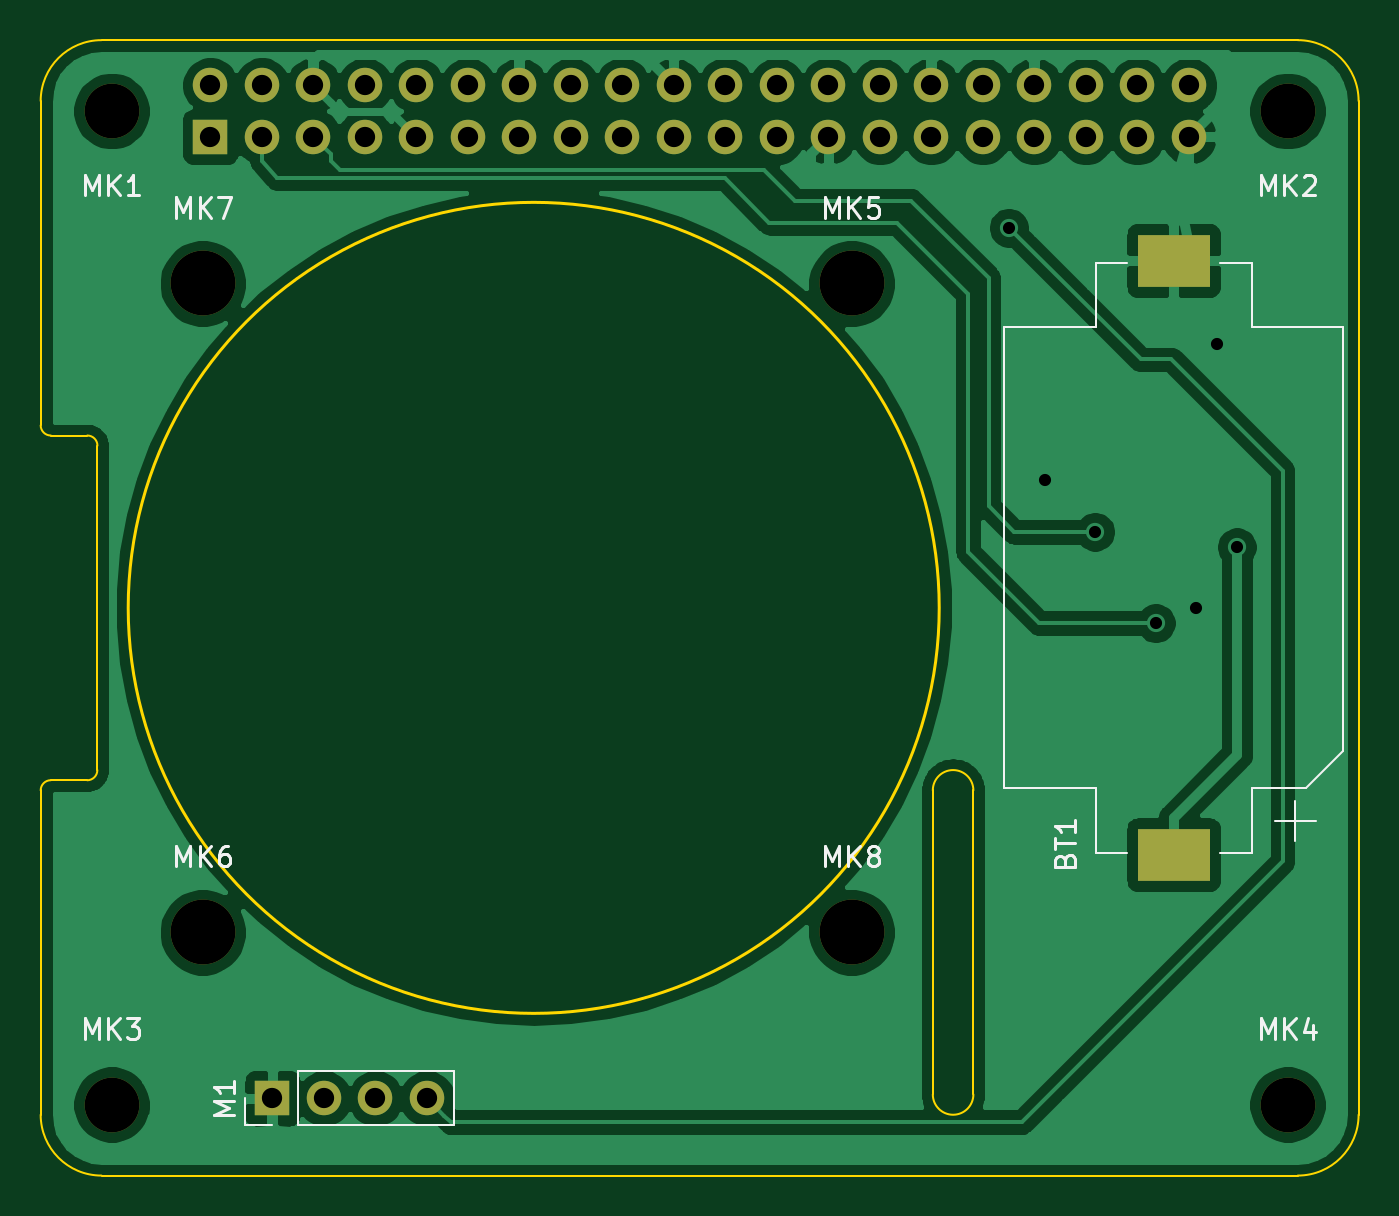
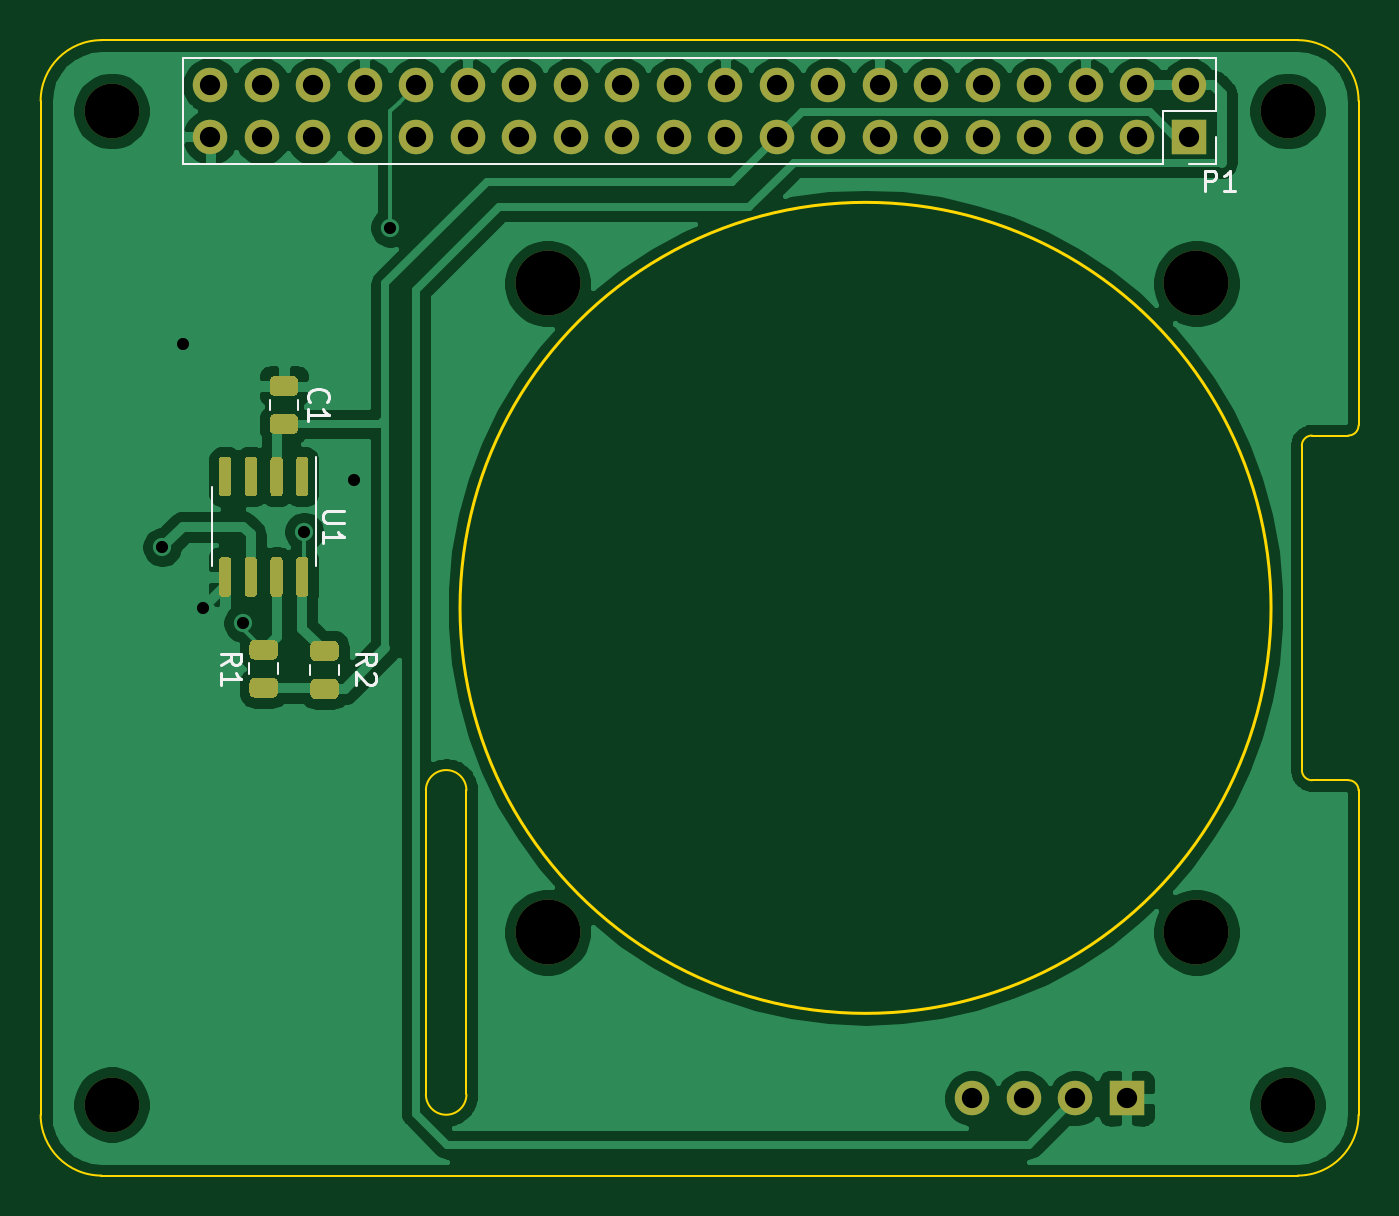
Circuit board: 11 layer files. Board 65.0 x 56.0 mm.
- bottom_copper: base_hat-B_Cu.gbl (83536 bytes)
- bottom_mask: base_hat-B_Mask.gbs (6829 bytes)
- paste: base_hat-B_Paste.gbp (5395 bytes)
- bottom_silk: base_hat-B_SilkS.gbo (4165 bytes)
- outline: base_hat-Edge_Cuts.gm1 (2018 bytes)
- top_copper: base_hat-F_Cu.gtl (84064 bytes)
- top_mask: base_hat-F_Mask.gts (2061 bytes)
- paste: base_hat-F_Paste.gtp (622 bytes)
- top_silk: base_hat-F_SilkS.gto (8022 bytes)
- drill: base_hat-NPTH.drl (472 bytes)
- drill: base_hat-PTH.drl (1157 bytes)

=== bottom_copper: base_hat-B_Cu.gbl (83536 bytes, source omitted) ===
=== bottom_mask: base_hat-B_Mask.gbs (6829 bytes, source omitted) ===
=== paste: base_hat-B_Paste.gbp ===
G04 #@! TF.GenerationSoftware,KiCad,Pcbnew,5.1.6-c6e7f7d~87~ubuntu18.04.1*
G04 #@! TF.CreationDate,2020-08-28T18:16:15+02:00*
G04 #@! TF.ProjectId,base_hat,62617365-5f68-4617-942e-6b696361645f,rev?*
G04 #@! TF.SameCoordinates,Original*
G04 #@! TF.FileFunction,Paste,Bot*
G04 #@! TF.FilePolarity,Positive*
%FSLAX46Y46*%
G04 Gerber Fmt 4.6, Leading zero omitted, Abs format (unit mm)*
G04 Created by KiCad (PCBNEW 5.1.6-c6e7f7d~87~ubuntu18.04.1) date 2020-08-28 18:16:15*
%MOMM*%
%LPD*%
G01*
G04 APERTURE LIST*
G04 APERTURE END LIST*
G36*
G01*
X251945000Y-119500000D02*
X252245000Y-119500000D01*
G75*
G02*
X252395000Y-119650000I0J-150000D01*
G01*
X252395000Y-121300000D01*
G75*
G02*
X252245000Y-121450000I-150000J0D01*
G01*
X251945000Y-121450000D01*
G75*
G02*
X251795000Y-121300000I0J150000D01*
G01*
X251795000Y-119650000D01*
G75*
G02*
X251945000Y-119500000I150000J0D01*
G01*
G37*
G36*
G01*
X253215000Y-119500000D02*
X253515000Y-119500000D01*
G75*
G02*
X253665000Y-119650000I0J-150000D01*
G01*
X253665000Y-121300000D01*
G75*
G02*
X253515000Y-121450000I-150000J0D01*
G01*
X253215000Y-121450000D01*
G75*
G02*
X253065000Y-121300000I0J150000D01*
G01*
X253065000Y-119650000D01*
G75*
G02*
X253215000Y-119500000I150000J0D01*
G01*
G37*
G36*
G01*
X254485000Y-119500000D02*
X254785000Y-119500000D01*
G75*
G02*
X254935000Y-119650000I0J-150000D01*
G01*
X254935000Y-121300000D01*
G75*
G02*
X254785000Y-121450000I-150000J0D01*
G01*
X254485000Y-121450000D01*
G75*
G02*
X254335000Y-121300000I0J150000D01*
G01*
X254335000Y-119650000D01*
G75*
G02*
X254485000Y-119500000I150000J0D01*
G01*
G37*
G36*
G01*
X255755000Y-119500000D02*
X256055000Y-119500000D01*
G75*
G02*
X256205000Y-119650000I0J-150000D01*
G01*
X256205000Y-121300000D01*
G75*
G02*
X256055000Y-121450000I-150000J0D01*
G01*
X255755000Y-121450000D01*
G75*
G02*
X255605000Y-121300000I0J150000D01*
G01*
X255605000Y-119650000D01*
G75*
G02*
X255755000Y-119500000I150000J0D01*
G01*
G37*
G36*
G01*
X255755000Y-114550000D02*
X256055000Y-114550000D01*
G75*
G02*
X256205000Y-114700000I0J-150000D01*
G01*
X256205000Y-116350000D01*
G75*
G02*
X256055000Y-116500000I-150000J0D01*
G01*
X255755000Y-116500000D01*
G75*
G02*
X255605000Y-116350000I0J150000D01*
G01*
X255605000Y-114700000D01*
G75*
G02*
X255755000Y-114550000I150000J0D01*
G01*
G37*
G36*
G01*
X254485000Y-114550000D02*
X254785000Y-114550000D01*
G75*
G02*
X254935000Y-114700000I0J-150000D01*
G01*
X254935000Y-116350000D01*
G75*
G02*
X254785000Y-116500000I-150000J0D01*
G01*
X254485000Y-116500000D01*
G75*
G02*
X254335000Y-116350000I0J150000D01*
G01*
X254335000Y-114700000D01*
G75*
G02*
X254485000Y-114550000I150000J0D01*
G01*
G37*
G36*
G01*
X253215000Y-114550000D02*
X253515000Y-114550000D01*
G75*
G02*
X253665000Y-114700000I0J-150000D01*
G01*
X253665000Y-116350000D01*
G75*
G02*
X253515000Y-116500000I-150000J0D01*
G01*
X253215000Y-116500000D01*
G75*
G02*
X253065000Y-116350000I0J150000D01*
G01*
X253065000Y-114700000D01*
G75*
G02*
X253215000Y-114550000I150000J0D01*
G01*
G37*
G36*
G01*
X251945000Y-114550000D02*
X252245000Y-114550000D01*
G75*
G02*
X252395000Y-114700000I0J-150000D01*
G01*
X252395000Y-116350000D01*
G75*
G02*
X252245000Y-116500000I-150000J0D01*
G01*
X251945000Y-116500000D01*
G75*
G02*
X251795000Y-116350000I0J150000D01*
G01*
X251795000Y-114700000D01*
G75*
G02*
X251945000Y-114550000I150000J0D01*
G01*
G37*
G36*
G01*
X251456250Y-124612500D02*
X250543750Y-124612500D01*
G75*
G02*
X250300000Y-124368750I0J243750D01*
G01*
X250300000Y-123881250D01*
G75*
G02*
X250543750Y-123637500I243750J0D01*
G01*
X251456250Y-123637500D01*
G75*
G02*
X251700000Y-123881250I0J-243750D01*
G01*
X251700000Y-124368750D01*
G75*
G02*
X251456250Y-124612500I-243750J0D01*
G01*
G37*
G36*
G01*
X251456250Y-126487500D02*
X250543750Y-126487500D01*
G75*
G02*
X250300000Y-126243750I0J243750D01*
G01*
X250300000Y-125756250D01*
G75*
G02*
X250543750Y-125512500I243750J0D01*
G01*
X251456250Y-125512500D01*
G75*
G02*
X251700000Y-125756250I0J-243750D01*
G01*
X251700000Y-126243750D01*
G75*
G02*
X251456250Y-126487500I-243750J0D01*
G01*
G37*
G36*
G01*
X254456250Y-124550000D02*
X253543750Y-124550000D01*
G75*
G02*
X253300000Y-124306250I0J243750D01*
G01*
X253300000Y-123818750D01*
G75*
G02*
X253543750Y-123575000I243750J0D01*
G01*
X254456250Y-123575000D01*
G75*
G02*
X254700000Y-123818750I0J-243750D01*
G01*
X254700000Y-124306250D01*
G75*
G02*
X254456250Y-124550000I-243750J0D01*
G01*
G37*
G36*
G01*
X254456250Y-126425000D02*
X253543750Y-126425000D01*
G75*
G02*
X253300000Y-126181250I0J243750D01*
G01*
X253300000Y-125693750D01*
G75*
G02*
X253543750Y-125450000I243750J0D01*
G01*
X254456250Y-125450000D01*
G75*
G02*
X254700000Y-125693750I0J-243750D01*
G01*
X254700000Y-126181250D01*
G75*
G02*
X254456250Y-126425000I-243750J0D01*
G01*
G37*
G36*
G01*
X252543750Y-112450000D02*
X253456250Y-112450000D01*
G75*
G02*
X253700000Y-112693750I0J-243750D01*
G01*
X253700000Y-113181250D01*
G75*
G02*
X253456250Y-113425000I-243750J0D01*
G01*
X252543750Y-113425000D01*
G75*
G02*
X252300000Y-113181250I0J243750D01*
G01*
X252300000Y-112693750D01*
G75*
G02*
X252543750Y-112450000I243750J0D01*
G01*
G37*
G36*
G01*
X252543750Y-110575000D02*
X253456250Y-110575000D01*
G75*
G02*
X253700000Y-110818750I0J-243750D01*
G01*
X253700000Y-111306250D01*
G75*
G02*
X253456250Y-111550000I-243750J0D01*
G01*
X252543750Y-111550000D01*
G75*
G02*
X252300000Y-111306250I0J243750D01*
G01*
X252300000Y-110818750D01*
G75*
G02*
X252543750Y-110575000I243750J0D01*
G01*
G37*
M02*

=== bottom_silk: base_hat-B_SilkS.gbo ===
G04 #@! TF.GenerationSoftware,KiCad,Pcbnew,5.1.6-c6e7f7d~87~ubuntu18.04.1*
G04 #@! TF.CreationDate,2020-08-28T18:16:15+02:00*
G04 #@! TF.ProjectId,base_hat,62617365-5f68-4617-942e-6b696361645f,rev?*
G04 #@! TF.SameCoordinates,Original*
G04 #@! TF.FileFunction,Legend,Bot*
G04 #@! TF.FilePolarity,Positive*
%FSLAX46Y46*%
G04 Gerber Fmt 4.6, Leading zero omitted, Abs format (unit mm)*
G04 Created by KiCad (PCBNEW 5.1.6-c6e7f7d~87~ubuntu18.04.1) date 2020-08-28 18:16:15*
%MOMM*%
%LPD*%
G01*
G04 APERTURE LIST*
%ADD10C,0.120000*%
%ADD11C,0.150000*%
G04 APERTURE END LIST*
D10*
X256560000Y-118000000D02*
X256560000Y-119950000D01*
X256560000Y-118000000D02*
X256560000Y-116050000D01*
X251440000Y-118000000D02*
X251440000Y-119950000D01*
X251440000Y-118000000D02*
X251440000Y-114550000D01*
X251710000Y-125321078D02*
X251710000Y-124803922D01*
X250290000Y-125321078D02*
X250290000Y-124803922D01*
X254710000Y-125258578D02*
X254710000Y-124741422D01*
X253290000Y-125258578D02*
X253290000Y-124741422D01*
X252290000Y-111741422D02*
X252290000Y-112258578D01*
X253710000Y-111741422D02*
X253710000Y-112258578D01*
X207040000Y-98770000D02*
X207040000Y-100100000D01*
X207040000Y-100100000D02*
X208370000Y-100100000D01*
X207040000Y-97500000D02*
X209640000Y-97500000D01*
X209640000Y-97500000D02*
X209640000Y-100100000D01*
X209640000Y-100100000D02*
X257960000Y-100100000D01*
X257960000Y-94900000D02*
X257960000Y-100100000D01*
X207040000Y-94900000D02*
X257960000Y-94900000D01*
X207040000Y-94900000D02*
X207040000Y-97500000D01*
D11*
X250052380Y-117238095D02*
X250861904Y-117238095D01*
X250957142Y-117285714D01*
X251004761Y-117333333D01*
X251052380Y-117428571D01*
X251052380Y-117619047D01*
X251004761Y-117714285D01*
X250957142Y-117761904D01*
X250861904Y-117809523D01*
X250052380Y-117809523D01*
X251052380Y-118809523D02*
X251052380Y-118238095D01*
X251052380Y-118523809D02*
X250052380Y-118523809D01*
X250195238Y-118428571D01*
X250290476Y-118333333D01*
X250338095Y-118238095D01*
X249452380Y-124833333D02*
X248976190Y-124500000D01*
X249452380Y-124261904D02*
X248452380Y-124261904D01*
X248452380Y-124642857D01*
X248500000Y-124738095D01*
X248547619Y-124785714D01*
X248642857Y-124833333D01*
X248785714Y-124833333D01*
X248880952Y-124785714D01*
X248928571Y-124738095D01*
X248976190Y-124642857D01*
X248976190Y-124261904D01*
X248547619Y-125214285D02*
X248500000Y-125261904D01*
X248452380Y-125357142D01*
X248452380Y-125595238D01*
X248500000Y-125690476D01*
X248547619Y-125738095D01*
X248642857Y-125785714D01*
X248738095Y-125785714D01*
X248880952Y-125738095D01*
X249452380Y-125166666D01*
X249452380Y-125785714D01*
X256102380Y-124833333D02*
X255626190Y-124500000D01*
X256102380Y-124261904D02*
X255102380Y-124261904D01*
X255102380Y-124642857D01*
X255150000Y-124738095D01*
X255197619Y-124785714D01*
X255292857Y-124833333D01*
X255435714Y-124833333D01*
X255530952Y-124785714D01*
X255578571Y-124738095D01*
X255626190Y-124642857D01*
X255626190Y-124261904D01*
X256102380Y-125785714D02*
X256102380Y-125214285D01*
X256102380Y-125500000D02*
X255102380Y-125500000D01*
X255245238Y-125404761D01*
X255340476Y-125309523D01*
X255388095Y-125214285D01*
X251707142Y-111833333D02*
X251754761Y-111785714D01*
X251802380Y-111642857D01*
X251802380Y-111547619D01*
X251754761Y-111404761D01*
X251659523Y-111309523D01*
X251564285Y-111261904D01*
X251373809Y-111214285D01*
X251230952Y-111214285D01*
X251040476Y-111261904D01*
X250945238Y-111309523D01*
X250850000Y-111404761D01*
X250802380Y-111547619D01*
X250802380Y-111642857D01*
X250850000Y-111785714D01*
X250897619Y-111833333D01*
X251802380Y-112785714D02*
X251802380Y-112214285D01*
X251802380Y-112500000D02*
X250802380Y-112500000D01*
X250945238Y-112404761D01*
X251040476Y-112309523D01*
X251088095Y-112214285D01*
X207596095Y-101430380D02*
X207596095Y-100430380D01*
X207215142Y-100430380D01*
X207119904Y-100478000D01*
X207072285Y-100525619D01*
X207024666Y-100620857D01*
X207024666Y-100763714D01*
X207072285Y-100858952D01*
X207119904Y-100906571D01*
X207215142Y-100954190D01*
X207596095Y-100954190D01*
X206072285Y-101430380D02*
X206643714Y-101430380D01*
X206358000Y-101430380D02*
X206358000Y-100430380D01*
X206453238Y-100573238D01*
X206548476Y-100668476D01*
X206643714Y-100716095D01*
M02*

=== outline: base_hat-Edge_Cuts.gm1 ===
G04 #@! TF.GenerationSoftware,KiCad,Pcbnew,5.1.6-c6e7f7d~87~ubuntu18.04.1*
G04 #@! TF.CreationDate,2020-08-28T18:16:15+02:00*
G04 #@! TF.ProjectId,base_hat,62617365-5f68-4617-942e-6b696361645f,rev?*
G04 #@! TF.SameCoordinates,Original*
G04 #@! TF.FileFunction,Profile,NP*
%FSLAX46Y46*%
G04 Gerber Fmt 4.6, Leading zero omitted, Abs format (unit mm)*
G04 Created by KiCad (PCBNEW 5.1.6-c6e7f7d~87~ubuntu18.04.1) date 2020-08-28 18:16:15*
%MOMM*%
%LPD*%
G01*
G04 APERTURE LIST*
G04 #@! TA.AperFunction,Profile*
%ADD10C,0.100000*%
G04 #@! TD*
G04 #@! TA.AperFunction,Profile*
%ADD11C,0.150000*%
G04 #@! TD*
G04 APERTURE END LIST*
D10*
X202798699Y-113999327D02*
G75*
G03*
X202298700Y-113500200I-499999J-873D01*
G01*
X202296171Y-130502960D02*
G75*
G03*
X202794000Y-130002965I-2171J499995D01*
G01*
X200500000Y-113500000D02*
X202298700Y-113500200D01*
X202798699Y-113999327D02*
X202794000Y-130002965D01*
X200499127Y-130500001D02*
X202296171Y-130502960D01*
D11*
X244316200Y-122000000D02*
G75*
G03*
X244316200Y-122000000I-20000000J0D01*
G01*
D10*
X244000000Y-146000000D02*
X244000000Y-131000000D01*
X246000000Y-131000000D02*
X246000000Y-146000000D01*
X246000000Y-131000000D02*
G75*
G03*
X244000000Y-131000000I-1000000J0D01*
G01*
X244000000Y-146000000D02*
G75*
G03*
X246000000Y-146000000I1000000J0D01*
G01*
X200499127Y-130500001D02*
G75*
G03*
X200000000Y-131000000I873J-499999D01*
G01*
X200000000Y-113000000D02*
G75*
G03*
X200500000Y-113500000I500000J0D01*
G01*
X200000000Y-97000000D02*
X200000000Y-113000000D01*
X265000000Y-97000000D02*
G75*
G03*
X262000000Y-94000000I-3000000J0D01*
G01*
X262000000Y-150000000D02*
G75*
G03*
X265000000Y-147000000I0J3000000D01*
G01*
X200000000Y-147000000D02*
G75*
G03*
X203000000Y-150000000I3000000J0D01*
G01*
X203000000Y-94000000D02*
G75*
G03*
X200000000Y-97000000I0J-3000000D01*
G01*
X262000000Y-94000000D02*
X203000000Y-94000000D01*
X265000000Y-147000000D02*
X265000000Y-97000000D01*
X203000000Y-150000000D02*
X262000000Y-150000000D01*
X200000000Y-131000000D02*
X200000000Y-147000000D01*
M02*

=== top_copper: base_hat-F_Cu.gtl (84064 bytes, source omitted) ===
=== top_mask: base_hat-F_Mask.gts ===
G04 #@! TF.GenerationSoftware,KiCad,Pcbnew,5.1.6-c6e7f7d~87~ubuntu18.04.1*
G04 #@! TF.CreationDate,2020-08-28T18:16:15+02:00*
G04 #@! TF.ProjectId,base_hat,62617365-5f68-4617-942e-6b696361645f,rev?*
G04 #@! TF.SameCoordinates,Original*
G04 #@! TF.FileFunction,Soldermask,Top*
G04 #@! TF.FilePolarity,Negative*
%FSLAX46Y46*%
G04 Gerber Fmt 4.6, Leading zero omitted, Abs format (unit mm)*
G04 Created by KiCad (PCBNEW 5.1.6-c6e7f7d~87~ubuntu18.04.1) date 2020-08-28 18:16:15*
%MOMM*%
%LPD*%
G01*
G04 APERTURE LIST*
%ADD10C,3.200000*%
%ADD11O,1.700000X1.700000*%
%ADD12R,1.700000X1.700000*%
%ADD13R,3.600000X2.600000*%
%ADD14C,2.700000*%
G04 APERTURE END LIST*
D10*
X240000000Y-138000000D03*
X208000000Y-106000000D03*
X208000000Y-138000000D03*
X240000000Y-106000000D03*
D11*
X219050000Y-146190000D03*
X216510000Y-146190000D03*
X213970000Y-146190000D03*
D12*
X211430000Y-146190000D03*
D13*
X255880000Y-134170000D03*
X255880000Y-104870000D03*
D12*
X208370000Y-98770000D03*
D11*
X208370000Y-96230000D03*
X210910000Y-98770000D03*
X210910000Y-96230000D03*
X213450000Y-98770000D03*
X213450000Y-96230000D03*
X215990000Y-98770000D03*
X215990000Y-96230000D03*
X218530000Y-98770000D03*
X218530000Y-96230000D03*
X221070000Y-98770000D03*
X221070000Y-96230000D03*
X223610000Y-98770000D03*
X223610000Y-96230000D03*
X226150000Y-98770000D03*
X226150000Y-96230000D03*
X228690000Y-98770000D03*
X228690000Y-96230000D03*
X231230000Y-98770000D03*
X231230000Y-96230000D03*
X233770000Y-98770000D03*
X233770000Y-96230000D03*
X236310000Y-98770000D03*
X236310000Y-96230000D03*
X238850000Y-98770000D03*
X238850000Y-96230000D03*
X241390000Y-98770000D03*
X241390000Y-96230000D03*
X243930000Y-98770000D03*
X243930000Y-96230000D03*
X246470000Y-98770000D03*
X246470000Y-96230000D03*
X249010000Y-98770000D03*
X249010000Y-96230000D03*
X251550000Y-98770000D03*
X251550000Y-96230000D03*
X254090000Y-98770000D03*
X254090000Y-96230000D03*
X256630000Y-98770000D03*
X256630000Y-96230000D03*
D14*
X261500000Y-146500000D03*
X203500000Y-146500000D03*
X261500000Y-97500000D03*
X203500000Y-97500000D03*
M02*

=== paste: base_hat-F_Paste.gtp ===
G04 #@! TF.GenerationSoftware,KiCad,Pcbnew,5.1.6-c6e7f7d~87~ubuntu18.04.1*
G04 #@! TF.CreationDate,2020-08-28T18:16:15+02:00*
G04 #@! TF.ProjectId,base_hat,62617365-5f68-4617-942e-6b696361645f,rev?*
G04 #@! TF.SameCoordinates,Original*
G04 #@! TF.FileFunction,Paste,Top*
G04 #@! TF.FilePolarity,Positive*
%FSLAX46Y46*%
G04 Gerber Fmt 4.6, Leading zero omitted, Abs format (unit mm)*
G04 Created by KiCad (PCBNEW 5.1.6-c6e7f7d~87~ubuntu18.04.1) date 2020-08-28 18:16:15*
%MOMM*%
%LPD*%
G01*
G04 APERTURE LIST*
%ADD10R,3.600000X2.600000*%
G04 APERTURE END LIST*
D10*
X255880000Y-134170000D03*
X255880000Y-104870000D03*
M02*

=== top_silk: base_hat-F_SilkS.gto (8022 bytes, source omitted) ===
=== drill: base_hat-NPTH.drl ===
M48
; DRILL file {KiCad 5.1.6-c6e7f7d~87~ubuntu18.04.1} date Tue Sep  1 16:11:57 2020
; FORMAT={-:-/ absolute / inch / decimal}
; #@! TF.CreationDate,2020-09-01T16:11:57+02:00
; #@! TF.GenerationSoftware,Kicad,Pcbnew,5.1.6-c6e7f7d~87~ubuntu18.04.1
; #@! TF.FileFunction,NonPlated,1,2,NPTH
FMAT,2
INCH
T1C0.1063
T2C0.1260
%
G90
G05
T1
X8.0118Y-3.8386
X10.2953Y-5.7677
X8.0118Y-5.7677
X10.2953Y-3.8386
T2
X8.189Y-5.4331
X9.4488Y-4.1732
X9.4488Y-5.4331
X8.189Y-4.1732
T0
M30

=== drill: base_hat-PTH.drl ===
M48
; DRILL file {KiCad 5.1.6-c6e7f7d~87~ubuntu18.04.1} date Tue Sep  1 16:11:57 2020
; FORMAT={-:-/ absolute / inch / decimal}
; #@! TF.CreationDate,2020-09-01T16:11:57+02:00
; #@! TF.GenerationSoftware,Kicad,Pcbnew,5.1.6-c6e7f7d~87~ubuntu18.04.1
; #@! TF.FileFunction,Plated,1,2,PTH
FMAT,2
INCH
T1C0.0236
T2C0.0394
%
G90
G05
T1
X9.7539Y-4.065
X9.824Y-4.5555
X9.9213Y-4.6555
X10.0394Y-4.8327
X10.1181Y-4.8031
X10.1575Y-4.2913
X10.1969Y-4.685
T2
X8.324Y-5.7555
X8.424Y-5.7555
X8.524Y-5.7555
X8.624Y-5.7555
X8.2035Y-3.7886
X8.2035Y-3.8886
X8.3035Y-3.7886
X8.3035Y-3.8886
X8.4035Y-3.7886
X8.4035Y-3.8886
X8.5035Y-3.7886
X8.5035Y-3.8886
X8.6035Y-3.7886
X8.6035Y-3.8886
X8.7035Y-3.7886
X8.7035Y-3.8886
X8.8035Y-3.7886
X8.8035Y-3.8886
X8.9035Y-3.7886
X8.9035Y-3.8886
X9.0035Y-3.7886
X9.0035Y-3.8886
X9.1035Y-3.7886
X9.1035Y-3.8886
X9.2035Y-3.7886
X9.2035Y-3.8886
X9.3035Y-3.7886
X9.3035Y-3.8886
X9.4035Y-3.7886
X9.4035Y-3.8886
X9.5035Y-3.7886
X9.5035Y-3.8886
X9.6035Y-3.7886
X9.6035Y-3.8886
X9.7035Y-3.7886
X9.7035Y-3.8886
X9.8035Y-3.7886
X9.8035Y-3.8886
X9.9035Y-3.7886
X9.9035Y-3.8886
X10.0035Y-3.7886
X10.0035Y-3.8886
X10.1035Y-3.7886
X10.1035Y-3.8886
T0
M30

